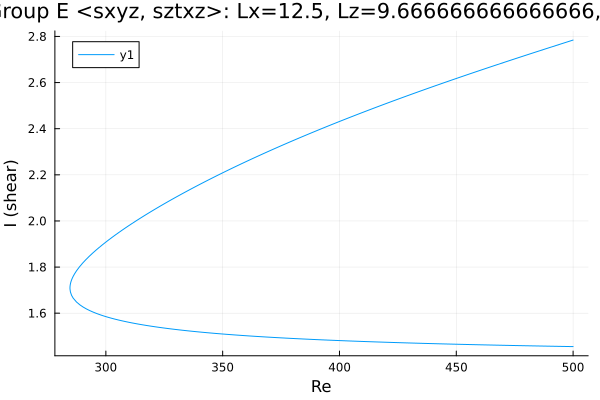

Data behind this chart, as committed beside it:
Re, shear
500.0, 2.784
499.6, 2.783
498.2, 2.779
496.8, 2.774
495.4, 2.769
494, 2.765
492.6, 2.76
491.1, 2.756
489.7, 2.751
488.3, 2.746
486.9, 2.742
485.5, 2.737
484.1, 2.733
482.7, 2.728
481.2, 2.723
479.8, 2.719
478.4, 2.714
477, 2.709
475.6, 2.705
475.3, 2.704
473.9, 2.699
472.5, 2.694
471.1, 2.69
469.6, 2.685
468.2, 2.68
466.8, 2.675
465.4, 2.671
464, 2.666
462.6, 2.661
461.2, 2.656
459.7, 2.651
458.3, 2.646
456.9, 2.642
455.5, 2.637
454.1, 2.632
452.7, 2.627
451.3, 2.622
449.8, 2.617
448.4, 2.612
447, 2.607
445.6, 2.602
444.2, 2.597
442.8, 2.592
441.4, 2.587
439.9, 2.582
438.5, 2.577
437.1, 2.572
435.7, 2.567
434.3, 2.562
432.9, 2.557
431.5, 2.552
430, 2.546
428.6, 2.541
427.2, 2.536
425.8, 2.531
424.4, 2.526
423, 2.52
421.6, 2.515
420.1, 2.51
418.7, 2.504
... 316 more rows
